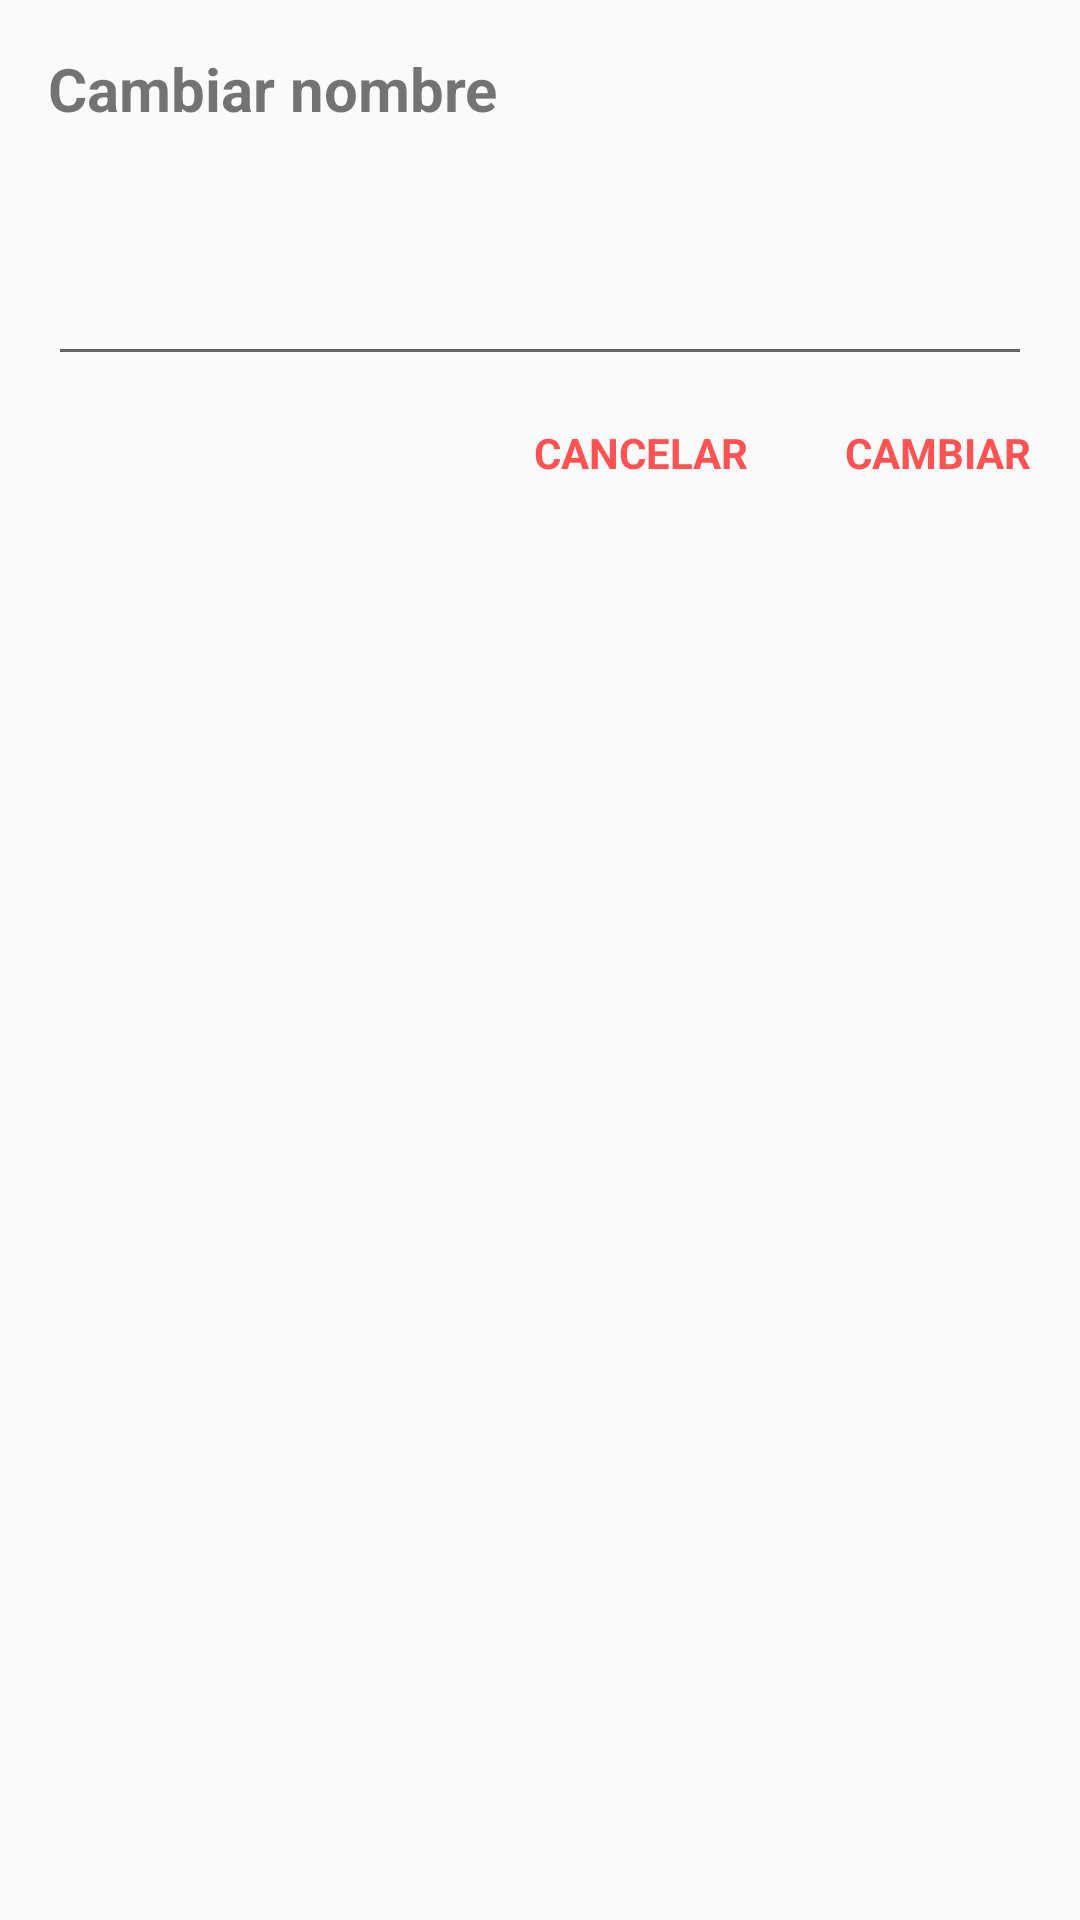

Write the Android layout XML for this screen, with the resource values it uses.
<!-- AndroidManifest.xml: application theme AppTheme -->
<!-- res/layout/dialog_cambiar_nombre.xml -->
<?xml version="1.0" encoding="utf-8"?>
<FrameLayout xmlns:android="http://schemas.android.com/apk/res/android"
    xmlns:tools="http://schemas.android.com/tools"
    android:layout_width="match_parent"
    android:layout_height="wrap_content">

    <LinearLayout
        android:layout_width="match_parent"
        android:layout_height="wrap_content"
        android:orientation="vertical">

        <TextView
            android:id="@+id/tv_titulo"
            android:layout_width="wrap_content"
            android:layout_height="wrap_content"
            android:paddingBottom="14dp"
            android:paddingLeft="16dp"
            android:paddingRight="16dp"
            android:paddingTop="16dp"
            android:text="@string/cambiar_nombre"
            android:textSize="20sp"
            android:textStyle="bold" />

        <TextView
            android:id="@+id/tv_mensaje"
            android:layout_width="wrap_content"
            android:layout_height="wrap_content"
            android:paddingLeft="16dp"
            android:paddingRight="16dp"
            android:textAppearance="?android:attr/textAppearanceMedium"
            tools:text="Introduce un nuevo nombre para Juan Luis:" />

        <LinearLayout
            android:layout_width="match_parent"
            android:layout_height="wrap_content"
            android:gravity="center"
            android:orientation="horizontal">

            <EditText
                android:id="@+id/et_nombre"
                android:layout_width="match_parent"
                android:layout_height="wrap_content"
                android:layout_marginEnd="16dp"
                android:layout_marginLeft="16dp"
                android:layout_marginRight="16dp"
                android:layout_marginStart="16dp"
                android:gravity="center"
                android:inputType="text"
                android:maxLines="1"
                android:textColor="@color/colorPrimary"
                android:textSize="20sp"
                tools:text="Antonio" />

        </LinearLayout>

        <LinearLayout
            android:layout_width="match_parent"
            android:layout_height="match_parent"
            android:gravity="end"
            android:orientation="horizontal">

            <TextView
                android:id="@+id/tv_cancelar"
                android:layout_width="wrap_content"
                android:layout_height="wrap_content"
                android:padding="16dp"
                android:text="@string/cancelar"
                android:textAllCaps="true"
                android:textColor="@color/colorAccent"
                android:textStyle="bold" />

            <TextView
                android:id="@+id/tv_guardar"
                android:layout_width="wrap_content"
                android:layout_height="wrap_content"
                android:padding="16dp"
                android:text="@string/cambiar"
                android:textAllCaps="true"
                android:textColor="@color/colorAccent"
                android:textStyle="bold" />

        </LinearLayout>

    </LinearLayout>

    <FrameLayout
        android:id="@+id/fl_loading_view"
        android:layout_width="match_parent"
        android:layout_height="match_parent"
        android:background="@color/transparent_white"
        android:visibility="invisible"
        android:clickable="true">

        <ProgressBar
            android:layout_width="wrap_content"
            android:layout_height="wrap_content"
            android:layout_gravity="center" />

    </FrameLayout>

</FrameLayout>
<!-- resources referenced by this layout -->
<resources>
  <color name="colorAccent">#FF5252</color>
  <color name="colorPrimary">#FF5722</color>
  <color name="transparent_white">#88FFFFFF</color>
  <string name="cambiar">Cambiar</string>
  <string name="cambiar_nombre">Cambiar nombre</string>
  <string name="cancelar">Cancelar</string>
  <style name="AppTheme" parent="Theme.AppCompat.Light">
          <item name="colorPrimary">@color/colorPrimary</item>
          <item name="colorPrimaryDark">@color/colorPrimaryDark</item>
          <item name="colorAccent">@color/colorAccent</item>
          <item name="windowActionBar">false</item>
          <item name="windowNoTitle">true</item>
      </style>
  <color name="colorPrimaryDark">#E64A19</color>
</resources>
